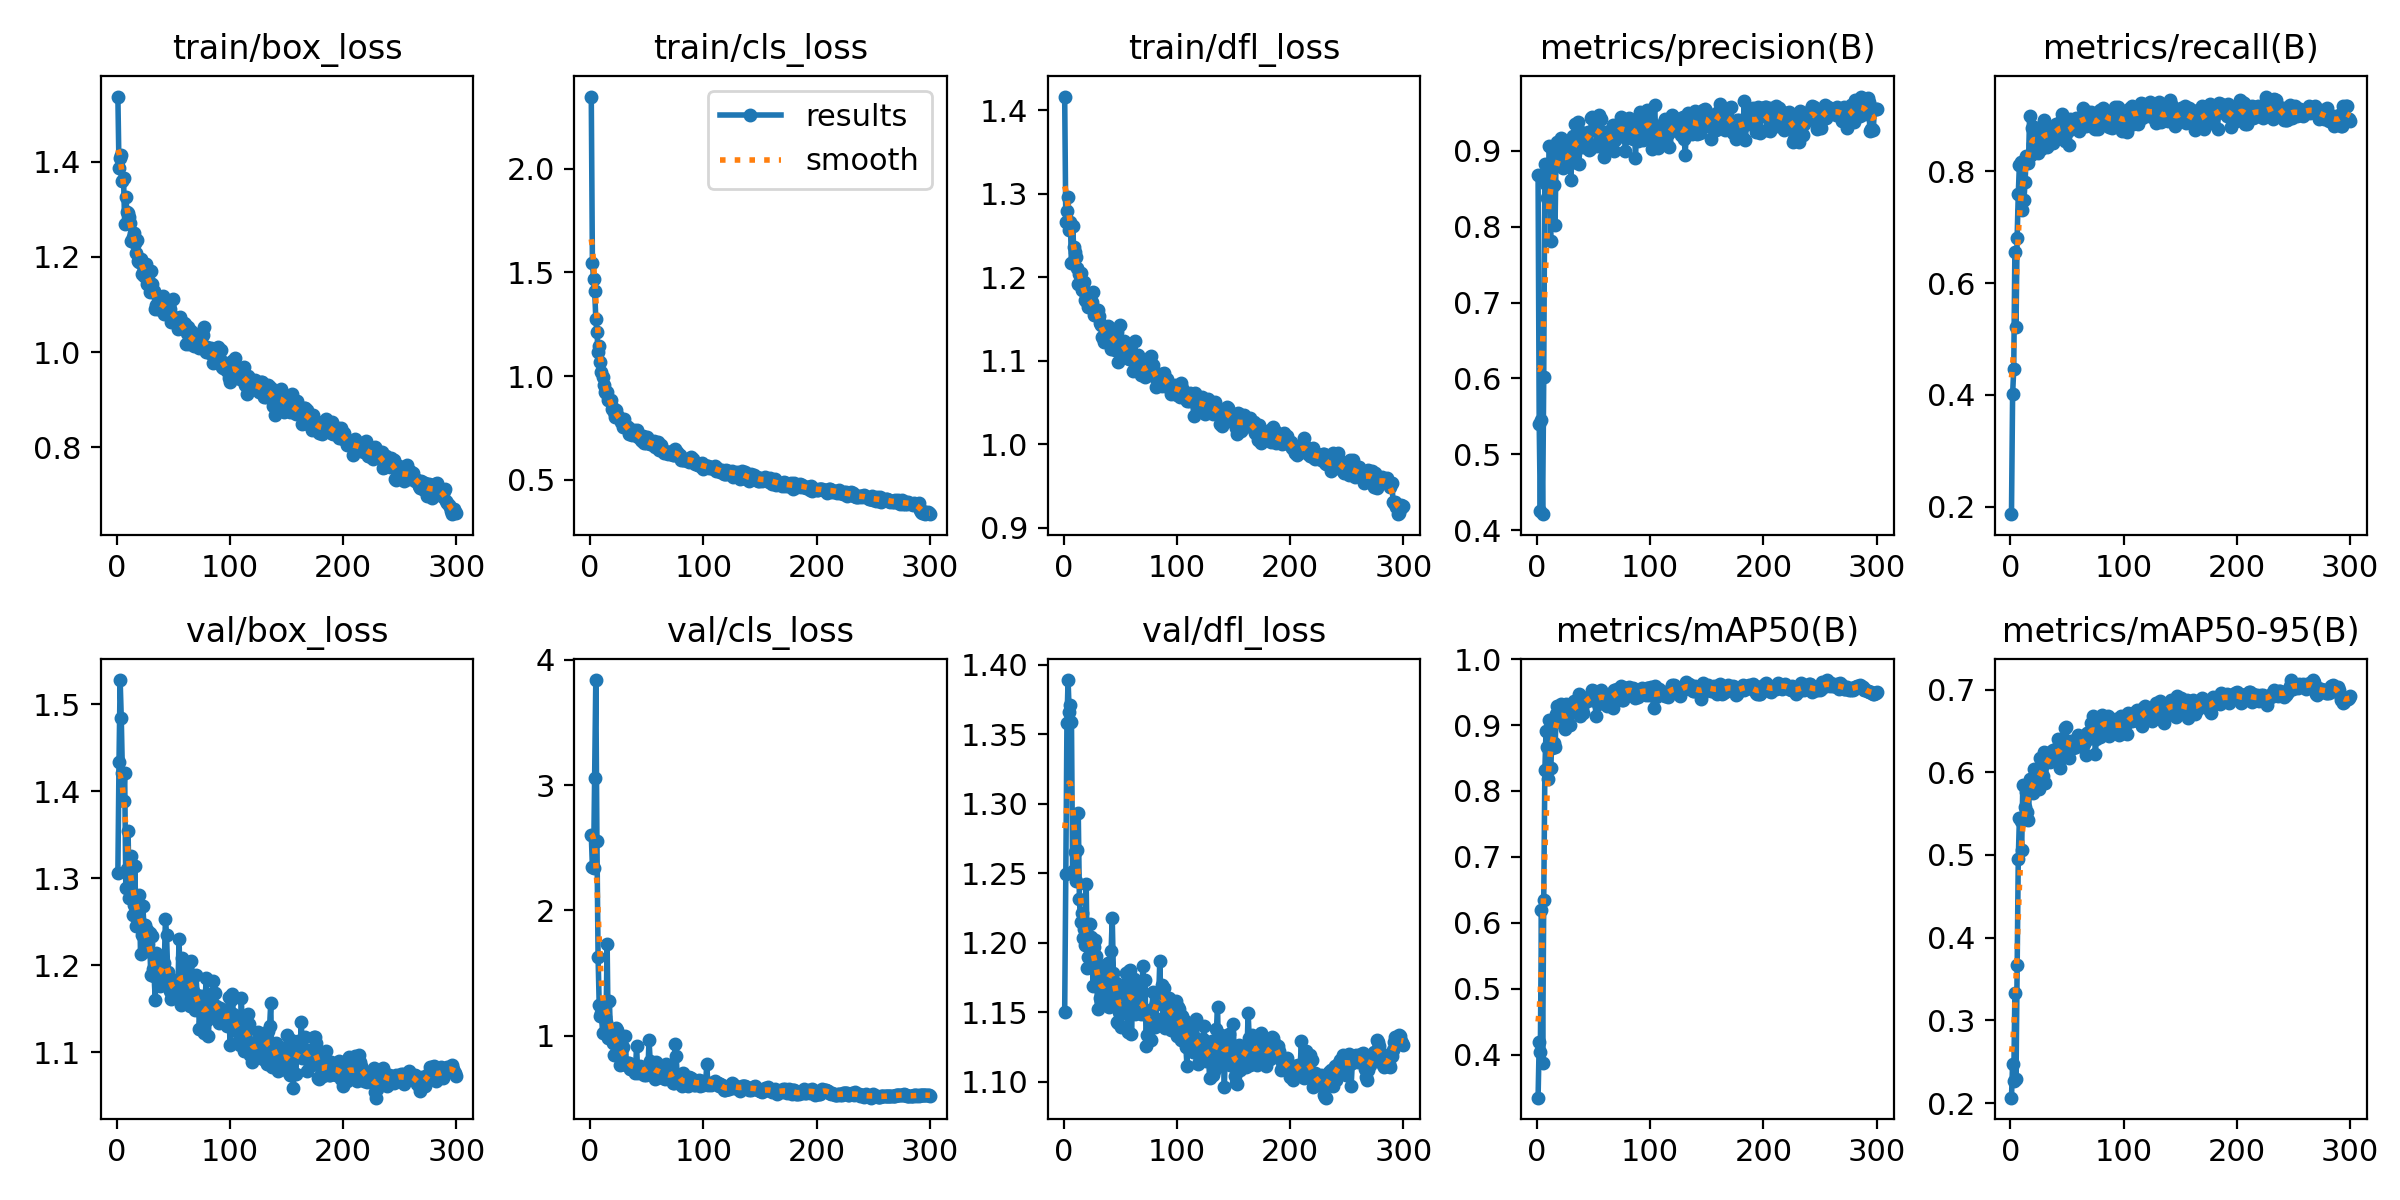

Data behind this chart, as committed beside it:
epoch, train/box_loss, train/cls_loss, train/dfl_loss, metrics/precision(B), metrics/recall(B), metrics/mAP50(B), metrics/mAP50-95(B), val/box_loss, val/cls_loss, val/dfl_loss, lr/pg0, lr/pg1, lr/pg2
1, 1.537, 2.348, 1.417, 0.8682, 0.1865, 0.3346, 0.2066, 1.306, 2.604, 1.15, 0.00054, 0.00054, 0.00054
2, 1.386, 1.546, 1.266, 0.5406, 0.4009, 0.4189, 0.2478, 1.434, 2.349, 1.249, 0.001096, 0.001096, 0.001096
3, 1.408, 1.467, 1.28, 0.4248, 0.4459, 0.4038, 0.2269, 1.528, 2.34, 1.358, 0.001649, 0.001649, 0.001649
4, 1.415, 1.411, 1.296, 0.5458, 0.6557, 0.6189, 0.3327, 1.484, 3.058, 1.389, 0.00198, 0.00198, 0.00198
5, 1.36, 1.277, 1.257, 0.4212, 0.5212, 0.3867, 0.2293, 1.421, 3.838, 1.366, 0.00198, 0.00198, 0.00198
6, 1.366, 1.214, 1.267, 0.6016, 0.6816, 0.6348, 0.3675, 1.388, 2.551, 1.371, 0.001974, 0.001974, 0.001974
7, 1.269, 1.115, 1.217, 0.8821, 0.7588, 0.8319, 0.495, 1.421, 1.631, 1.359, 0.001967, 0.001967, 0.001967
8, 1.326, 1.147, 1.261, 0.8558, 0.8121, 0.8904, 0.5443, 1.289, 1.247, 1.252, 0.00196, 0.00196, 0.00196
9, 1.294, 1.068, 1.236, 0.8378, 0.8161, 0.8664, 0.5408, 1.311, 1.155, 1.25, 0.001954, 0.001954, 0.001954
10, 1.292, 1.019, 1.231, 0.8401, 0.7309, 0.8186, 0.506, 1.355, 1.182, 1.265, 0.001947, 0.001947, 0.001947
11, 1.284, 0.9955, 1.225, 0.9056, 0.8147, 0.908, 0.5842, 1.277, 1.021, 1.245, 0.001941, 0.001941, 0.001941
12, 1.272, 0.959, 1.212, 0.7811, 0.7488, 0.8342, 0.5452, 1.309, 1.199, 1.267, 0.001934, 0.001934, 0.001934
13, 1.233, 0.9226, 1.192, 0.8812, 0.7807, 0.8651, 0.5577, 1.325, 1.145, 1.293, 0.001927, 0.001927, 0.001927
14, 1.241, 0.9206, 1.204, 0.9, 0.8276, 0.9011, 0.576, 1.258, 1.105, 1.232, 0.001921, 0.001921, 0.001921
15, 1.251, 0.9245, 1.205, 0.8544, 0.8164, 0.8727, 0.5518, 1.269, 1.733, 1.215, 0.001914, 0.001914, 0.001914
16, 1.23, 0.8843, 1.185, 0.8024, 0.8143, 0.8669, 0.5423, 1.315, 0.9777, 1.221, 0.001908, 0.001908, 0.001908
17, 1.208, 0.8867, 1.185, 0.9059, 0.8986, 0.9172, 0.5914, 1.245, 1.279, 1.204, 0.001901, 0.001901, 0.001901
18, 1.236, 0.8843, 1.195, 0.912, 0.8302, 0.9287, 0.5909, 1.264, 0.9961, 1.21, 0.001894, 0.001894, 0.001894
19, 1.192, 0.8411, 1.173, 0.8861, 0.8774, 0.9132, 0.5913, 1.251, 0.9757, 1.198, 0.001888, 0.001888, 0.001888
20, 1.19, 0.846, 1.172, 0.9068, 0.8488, 0.9232, 0.5744, 1.28, 0.9382, 1.242, 0.001881, 0.001881, 0.001881
21, 1.195, 0.826, 1.172, 0.9174, 0.8797, 0.9313, 0.6038, 1.213, 0.8424, 1.182, 0.001875, 0.001875, 0.001875
22, 1.163, 0.8043, 1.164, 0.8865, 0.8726, 0.9205, 0.593, 1.235, 0.9467, 1.19, 0.001868, 0.001868, 0.001868
23, 1.18, 0.8357, 1.178, 0.8771, 0.8514, 0.9053, 0.5809, 1.268, 1.062, 1.214, 0.001861, 0.001861, 0.001861
24, 1.159, 0.8015, 1.167, 0.8796, 0.8326, 0.9042, 0.5856, 1.246, 1.043, 1.204, 0.001855, 0.001855, 0.001855
25, 1.176, 0.8054, 1.17, 0.8921, 0.8396, 0.8939, 0.5803, 1.246, 0.9845, 1.202, 0.001848, 0.001848, 0.001848
26, 1.185, 0.7942, 1.183, 0.8951, 0.8657, 0.9327, 0.6175, 1.217, 0.7623, 1.169, 0.001842, 0.001842, 0.001842
27, 1.142, 0.7784, 1.155, 0.8991, 0.8407, 0.916, 0.5906, 1.24, 0.9102, 1.197, 0.001835, 0.001835, 0.001835
28, 1.154, 0.7895, 1.158, 0.883, 0.8718, 0.9163, 0.6076, 1.224, 0.7813, 1.202, 0.001828, 0.001828, 0.001828
29, 1.127, 0.7557, 1.155, 0.9093, 0.8514, 0.9003, 0.5951, 1.237, 0.9067, 1.191, 0.001822, 0.001822, 0.001822
30, 1.17, 0.7926, 1.161, 0.861, 0.8914, 0.9263, 0.6242, 1.188, 0.7904, 1.153, 0.001815, 0.001815, 0.001815
31, 1.144, 0.7646, 1.154, 0.9048, 0.8742, 0.922, 0.5871, 1.234, 1, 1.184, 0.001809, 0.001809, 0.001809
32, 1.127, 0.7586, 1.145, 0.9197, 0.8443, 0.9197, 0.6172, 1.195, 0.7629, 1.16, 0.001802, 0.001802, 0.001802
33, 1.128, 0.7533, 1.143, 0.8858, 0.8777, 0.9368, 0.6152, 1.187, 0.7847, 1.158, 0.001795, 0.001795, 0.001795
34, 1.091, 0.7209, 1.129, 0.9351, 0.8492, 0.9273, 0.6229, 1.16, 0.78, 1.157, 0.001789, 0.001789, 0.001789
35, 1.098, 0.7319, 1.128, 0.9093, 0.875, 0.9273, 0.6121, 1.214, 0.7338, 1.182, 0.001782, 0.001782, 0.001782
36, 1.09, 0.7224, 1.122, 0.9384, 0.8632, 0.9282, 0.6213, 1.188, 0.7394, 1.162, 0.001776, 0.001776, 0.001776
37, 1.09, 0.7168, 1.127, 0.883, 0.8797, 0.9476, 0.6256, 1.189, 0.7295, 1.173, 0.001769, 0.001769, 0.001769
38, 1.109, 0.7305, 1.139, 0.9054, 0.8514, 0.914, 0.6266, 1.176, 0.735, 1.172, 0.001762, 0.001762, 0.001762
39, 1.099, 0.7396, 1.141, 0.9249, 0.8679, 0.936, 0.6239, 1.209, 0.7509, 1.185, 0.001756, 0.001756, 0.001756
40, 1.114, 0.7177, 1.135, 0.9095, 0.8844, 0.9264, 0.6282, 1.179, 0.7053, 1.154, 0.001749, 0.001749, 0.001749
41, 1.119, 0.7403, 1.139, 0.9051, 0.8609, 0.918, 0.6195, 1.178, 0.9183, 1.161, 0.001743, 0.001743, 0.001743
42, 1.081, 0.7081, 1.114, 0.9173, 0.8726, 0.9371, 0.6408, 1.202, 0.7025, 1.194, 0.001736, 0.001736, 0.001736
43, 1.085, 0.7136, 1.129, 0.9202, 0.8821, 0.9393, 0.6165, 1.254, 0.7132, 1.218, 0.001729, 0.001729, 0.001729
44, 1.087, 0.7107, 1.131, 0.9131, 0.867, 0.9372, 0.6056, 1.235, 0.7538, 1.179, 0.001723, 0.001723, 0.001723
45, 1.084, 0.6891, 1.113, 0.9242, 0.891, 0.9428, 0.6327, 1.192, 0.7427, 1.166, 0.001716, 0.001716, 0.001716
46, 1.103, 0.6876, 1.126, 0.901, 0.9033, 0.9402, 0.6263, 1.184, 0.7034, 1.171, 0.00171, 0.00171, 0.00171
47, 1.091, 0.7122, 1.134, 0.9021, 0.8774, 0.938, 0.634, 1.171, 0.724, 1.143, 0.001703, 0.001703, 0.001703
48, 1.062, 0.6752, 1.099, 0.9427, 0.854, 0.9431, 0.6539, 1.161, 0.6828, 1.142, 0.001696, 0.001696, 0.001696
49, 1.074, 0.6773, 1.115, 0.944, 0.8753, 0.953, 0.6549, 1.165, 0.6842, 1.151, 0.00169, 0.00169, 0.00169
50, 1.111, 0.7056, 1.143, 0.9414, 0.8707, 0.9511, 0.6378, 1.169, 0.6977, 1.166, 0.001683, 0.001683, 0.001683
51, 1.068, 0.6806, 1.12, 0.9278, 0.8726, 0.9472, 0.6313, 1.165, 0.715, 1.14, 0.001677, 0.001677, 0.001677
52, 1.073, 0.6769, 1.122, 0.9317, 0.8467, 0.9145, 0.6173, 1.183, 0.967, 1.17, 0.00167, 0.00167, 0.00167
53, 1.071, 0.6741, 1.124, 0.9061, 0.8939, 0.9374, 0.6296, 1.166, 0.8, 1.155, 0.001663, 0.001663, 0.001663
54, 1.05, 0.6702, 1.11, 0.9107, 0.8774, 0.9327, 0.6379, 1.171, 0.6994, 1.15, 0.001657, 0.001657, 0.001657
55, 1.062, 0.6707, 1.105, 0.9468, 0.8823, 0.9509, 0.6293, 1.23, 0.6952, 1.178, 0.00165, 0.00165, 0.00165
56, 1.074, 0.6855, 1.116, 0.9254, 0.878, 0.9467, 0.6355, 1.181, 0.7121, 1.163, 0.001644, 0.001644, 0.001644
57, 1.056, 0.6576, 1.106, 0.9425, 0.8887, 0.9525, 0.6396, 1.155, 0.6551, 1.136, 0.001637, 0.001637, 0.001637
58, 1.052, 0.6745, 1.102, 0.9134, 0.8954, 0.9405, 0.6307, 1.208, 0.7927, 1.179, 0.00163, 0.00163, 0.00163
59, 1.061, 0.6608, 1.102, 0.8915, 0.8911, 0.9402, 0.6331, 1.192, 0.758, 1.181, 0.001624, 0.001624, 0.001624
60, 1.06, 0.6814, 1.12, 0.9133, 0.8938, 0.9451, 0.6445, 1.159, 0.6673, 1.135, 0.001617, 0.001617, 0.001617
... 240 more rows
